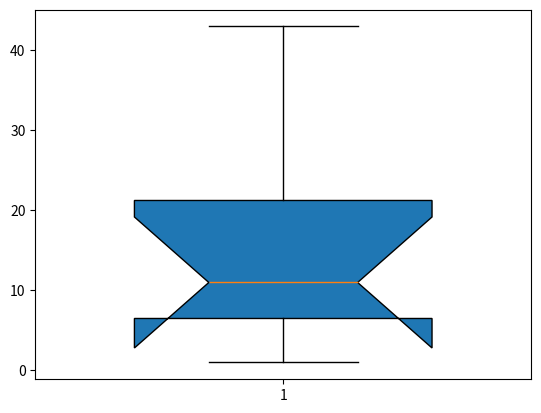

Write the Python code that produced this figure.
costs=[1,8,15,7,5,14,43,40]
costs.sort() #costs=sorted(costs)
print(costs)

import numpy as np
import matplotlib.pyplot as plt
plt.boxplot(costs,
	widths = 0.6,
	vert = True,
	whis = 1.5,
	patch_artist = True,
	meanline = False,
	showbox = True,
	showcaps = True,
	showfliers = True,
	notch = True
	)
plt.show()
